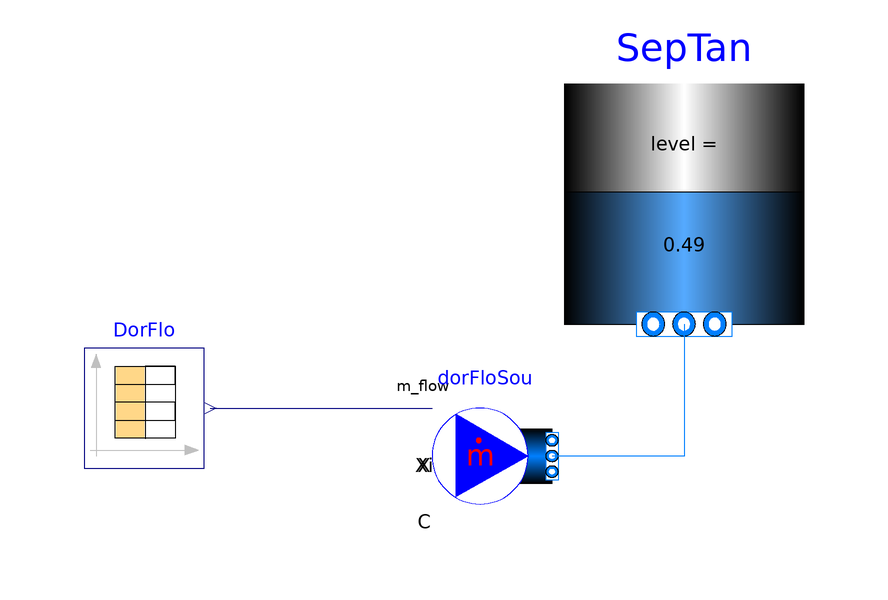

Above is the diagram view of the following Modelica model: its components placed by their Placement annotations and its connect equations drawn as lines.

model TankWithDormFlowExample

  extends Modelica.Icons.ExamplesPackage;

  replaceable package MediumW = Buildings.Media.Water "Medium water";

  parameter Modelica.SIunits.MassFlowRate mSepFloNominal= 0.5 "Dorm flow rate";
  parameter Modelica.SIunits.MassFlowRate mLifPumFloNominal= 64*3.78541/60 "Dorm flow rate";

  parameter Modelica.SIunits.Length tankThickness = 0.001 "Plastic tank thickness";

Modelica.Fluid.Vessels.OpenTank SepTan(
    height=1,
    redeclare package Medium = MediumW,
    use_T_start=true,
    use_portsData=false,
    portsData={Modelica.Fluid.Vessels.BaseClasses.VesselPortsData(
        diameter=0.05,
        height=0.03,
        zeta_out=0.5,
        zeta_in=1.04),Modelica.Fluid.Vessels.BaseClasses.VesselPortsData(
        diameter=0.05,
        height=0.03,
        zeta_out=0.5,
        zeta_in=1.04)},
    crossArea=4.15,
    level_start=0.49,
    redeclare model HeatTransfer =
        Modelica.Fluid.Vessels.BaseClasses.HeatTransfer.ConstantHeatTransfer (
        k=0.53,
        T_ambient=293.15,
        alpha0=0.19),
    use_HeatTransfer=true,
    p_ambient=101325,
    T_ambient=293.15,
    T_start=308.15,
    m_flow_nominal=mLifPumFloNominal,
    nPorts=1)
    annotation (Placement(transformation(extent={{20,22},{60,62}})));
  Modelica.Blocks.Sources.CombiTimeTable DorFlo(tableOnFile=false, table=[0,0;
        900,0; 1800,0; 2700,0; 3600,0; 4500,0; 5400,0; 6300,0; 7200,0; 8100,0;
        9000,0; 9900,0; 10800,0.138798367; 11700,0; 12600,0; 13500,0; 14400,0;
        15300,0; 16200,0; 17100,0; 18000,0; 18900,0; 19800,0; 20700,0; 21600,0;
        22500,0; 23400,0; 24300,0; 25200,0; 26100,0; 27000,0; 27900,0; 28800,0;
        29700,0; 30600,0; 31500,0; 32400,0; 33300,0; 34200,0; 35100,0; 36000,0;
        36900,0; 37800,0; 38700,0; 39600,0; 40500,0; 41400,0; 42300,0; 43200,0;
        44100,0; 45000,0.145107383; 45900,0; 46800,0; 47700,0.138798367; 48600,
        0; 49500,0; 50400,0; 51300,0; 52200,0; 53100,0; 54000,0; 54900,0; 55800,
        0; 56700,0; 57600,0; 58500,0; 59400,0; 60300,0; 61200,0; 62100,0; 63000,
        0; 63900,0; 64800,0; 65700,0; 66600,0; 67500,0; 68400,0.138798367;
        69300,0.138798367; 70200,0.157725417; 71100,0; 72000,0; 72900,0; 73800,
        0; 74700,0; 75600,0; 76500,0; 77400,0; 78300,0; 79200,0; 80100,0; 81000,
        0; 81900,0; 82800,0.145107383; 83700,0; 84600,0; 85500,0; 86400,0;
        87300,0; 88200,0; 89100,0; 90000,0; 90900,0; 91800,0; 92700,0; 93600,0;
        94500,0; 95400,0; 96300,0; 97200,0; 98100,0; 99000,0; 99900,0; 100800,0;
        101700,0; 102600,0; 103500,0; 104400,0; 105300,0; 106200,0; 107100,0;
        108000,0; 108900,0; 109800,0; 110700,0; 111600,0; 112500,0; 113400,0;
        114300,0; 115200,0; 116100,0; 117000,0; 117900,0; 118800,0; 119700,0;
        120600,0; 121500,0; 122400,0; 123300,0; 124200,0; 125100,0; 126000,0;
        126900,0; 127800,0; 128700,0; 129600,0; 130500,0; 131400,0; 132300,0;
        133200,0; 134100,0; 135000,0; 135900,0; 136800,0.145107383; 137700,
        0.138798367; 138600,0; 139500,0; 140400,0; 141300,0; 142200,0.239742633;
        143100,0.138798367; 144000,0; 144900,0; 145800,0; 146700,0; 147600,0;
        148500,0.239742633; 149400,0; 150300,0; 151200,0; 152100,0; 153000,0;
        153900,0; 154800,0; 155700,0; 156600,0; 157500,0; 158400,0; 159300,0;
        160200,0; 161100,0; 162000,0; 162900,0; 163800,0; 164700,0; 165600,0;
        166500,0; 167400,0; 168300,0; 169200,0; 170100,0; 171000,0.05678115;
        171900,0; 172800,0; 173700,0; 174600,0; 175500,0; 176400,0; 177300,0;
        178200,0; 179100,0; 180000,0; 180900,0; 181800,0; 182700,0; 183600,0;
        184500,0; 185400,0; 186300,0; 187200,0; 188100,0; 189000,0; 189900,0;
        190800,0; 191700,0; 192600,0; 193500,0; 194400,0; 195300,0; 196200,0;
        197100,0; 198000,0; 198900,0; 199800,0; 200700,0.277596733; 201600,0;
        202500,0; 203400,0; 204300,0; 205200,0; 206100,0.145107383; 207000,0;
        207900,0.138798367; 208800,0; 209700,0; 210600,0; 211500,0; 212400,0;
        213300,0; 214200,0; 215100,0; 216000,0; 216900,0; 217800,0; 218700,0;
        219600,0; 220500,0; 221400,0; 222300,0; 223200,0; 224100,0; 225000,0;
        225900,0; 226800,0; 227700,0; 228600,0; 229500,0; 230400,0; 231300,0;
        232200,0; 233100,0; 234000,0; 234900,0; 235800,0.138798367; 236700,0;
        237600,0; 238500,0; 239400,0; 240300,0; 241200,0; 242100,0; 243000,0;
        243900,0; 244800,0; 245700,0.145107383; 246600,0; 247500,0; 248400,0;
        249300,0; 250200,0; 251100,0; 252000,0; 252900,0; 253800,0.157725417;
        254700,0; 255600,0; 256500,0; 257400,0; 258300,0; 259200,0; 260100,0;
        261000,0; 261900,0; 262800,0; 263700,0; 264600,0; 265500,0; 266400,0;
        267300,0; 268200,0; 269100,0; 270000,0; 270900,0; 271800,0; 272700,0;
        273600,0; 274500,0; 275400,0; 276300,0; 277200,0; 278100,0; 279000,0;
        279900,0; 280800,0; 281700,0; 282600,0; 283500,0; 284400,0; 285300,0;
        286200,0; 287100,0; 288000,0; 288900,0; 289800,0; 290700,0; 291600,0;
        292500,0; 293400,0; 294300,0; 295200,0; 296100,0; 297000,0; 297900,0;
        298800,0; 299700,0; 300600,0; 301500,0; 302400,0; 303300,0; 304200,0;
        305100,0; 306000,0; 306900,0; 307800,0; 308700,0; 309600,0; 310500,0;
        311400,0; 312300,0; 313200,0; 314100,0; 315000,0; 315900,0; 316800,0;
        317700,0; 318600,0; 319500,0; 320400,0; 321300,0; 322200,0; 323100,0;
        324000,0; 324900,0; 325800,0; 326700,0; 327600,0; 328500,0; 329400,0;
        330300,0; 331200,0; 332100,0.138798367; 333000,0; 333900,0; 334800,0;
        335700,0; 336600,0; 337500,0; 338400,0; 339300,0; 340200,0; 341100,0;
        342000,0; 342900,0; 343800,0; 344700,0; 345600,0; 346500,0; 347400,0;
        348300,0; 349200,0; 350100,0; 351000,0.1514164; 351900,0; 352800,0;
        353700,0; 354600,0; 355500,0; 356400,0; 357300,0; 358200,0; 359100,0;
        360000,0; 360900,0; 361800,0; 362700,0; 363600,0; 364500,0; 365400,0;
        366300,0; 367200,0; 368100,0; 369000,0; 369900,0; 370800,0; 371700,0;
        372600,0; 373500,0; 374400,0; 375300,0; 376200,0; 377100,0; 378000,0;
        378900,0; 379800,0; 380700,0; 381600,0; 382500,0; 383400,0; 384300,
        0.145107383; 385200,0.145107383; 386100,0; 387000,0; 387900,0; 388800,0;
        389700,0; 390600,0; 391500,0; 392400,0; 393300,0; 394200,0.1514164;
        395100,0; 396000,0; 396900,0; 397800,0; 398700,0; 399600,0; 400500,0;
        401400,0; 402300,0; 403200,0; 404100,0; 405000,0; 405900,0; 406800,0;
        407700,0; 408600,0; 409500,0; 410400,0; 411300,0; 412200,0; 413100,0;
        414000,0; 414900,0; 415800,0; 416700,0; 417600,0; 418500,0; 419400,0;
        420300,0; 421200,0; 422100,0; 423000,0; 423900,0; 424800,0; 425700,0;
        426600,0; 427500,0; 428400,0; 429300,0; 430200,0; 431100,0; 432000,0;
        432900,0; 433800,0; 434700,0; 435600,0.1514164; 436500,0; 437400,0;
        438300,0; 439200,0; 440100,0; 441000,0; 441900,0; 442800,0; 443700,0;
        444600,0; 445500,0; 446400,0; 447300,0; 448200,0; 449100,0; 450000,0;
        450900,0; 451800,0; 452700,0; 453600,0; 454500,0; 455400,0; 456300,0;
        457200,0; 458100,0; 459000,0; 459900,0; 460800,0; 461700,0; 462600,0;
        463500,0; 464400,0; 465300,0; 466200,0; 467100,0; 468000,0.239742633;
        468900,0; 469800,0; 470700,0; 471600,0; 472500,0; 473400,0; 474300,0;
        475200,0; 476100,0.157725417; 477000,0; 477900,0; 478800,0; 479700,0;
        480600,0; 481500,0; 482400,0; 483300,0; 484200,0.252360667; 485100,0;
        486000,0; 486900,0; 487800,0; 488700,0; 489600,0; 490500,0; 491400,0;
        492300,0; 493200,0; 494100,0; 495000,0; 495900,0; 496800,0; 497700,0;
        498600,0; 499500,0; 500400,0; 501300,0; 502200,0; 503100,0; 504000,0;
        504900,0; 505800,0; 506700,0; 507600,0; 508500,0; 509400,0; 510300,0;
        511200,0; 512100,0; 513000,0; 513900,0; 514800,0; 515700,0; 516600,0;
        517500,0; 518400,0; 519300,0; 520200,0; 521100,0; 522000,0; 522900,0;
        523800,0; 524700,0; 525600,0; 526500,0.138798367; 527400,0; 528300,0;
        529200,0; 530100,0; 531000,0; 531900,0; 532800,0; 533700,0; 534600,0;
        535500,0; 536400,0; 537300,0; 538200,0; 539100,0; 540000,0; 540900,0;
        541800,0; 542700,0; 543600,0; 544500,0; 545400,0; 546300,0; 547200,0;
        548100,0; 549000,0; 549900,0; 550800,0; 551700,0; 552600,0; 553500,
        0.082017217; 554400,0; 555300,0; 556200,0; 557100,0; 558000,0; 558900,0;
        559800,0; 560700,0; 561600,0; 562500,0; 563400,0; 564300,0; 565200,0;
        566100,0; 567000,0; 567900,0; 568800,0; 569700,0; 570600,0; 571500,0;
        572400,0; 573300,0; 574200,0; 575100,0; 576000,0; 576900,0; 577800,0;
        578700,0; 579600,0; 580500,0; 581400,0; 582300,0; 583200,0; 584100,0;
        585000,0; 585900,0; 586800,0; 587700,0; 588600,0; 589500,0; 590400,0;
        591300,0; 592200,0; 593100,0; 594000,0; 594900,0; 595800,0; 596700,0;
        597600,0; 598500,0; 599400,0; 600300,0; 601200,0; 602100,0; 603000,0;
        603900,0; 604800,0; 605700,0; 606600,0.296523783; 607500,0.138798367;
        608400,0.138798367; 609300,0; 610200,0; 611100,0; 612000,0; 612900,0;
        613800,0; 614700,0.1514164; 615600,0; 616500,0; 617400,0; 618300,0;
        619200,0; 620100,0; 621000,0; 621900,0; 622800,0; 623700,0; 624600,0;
        625500,0; 626400,0; 627300,0; 628200,0; 629100,0; 630000,0; 630900,0;
        631800,0; 632700,0; 633600,0; 634500,0; 635400,0; 636300,0; 637200,0;
        638100,0; 639000,0; 639900,0; 640800,0; 641700,0; 642600,0; 643500,0;
        644400,0; 645300,0; 646200,0.13248935; 647100,0; 648000,0; 648900,0;
        649800,0; 650700,0.24605165; 651600,0; 652500,0; 653400,0; 654300,0;
        655200,0; 656100,0; 657000,0.138798367; 657900,0; 658800,0; 659700,0;
        660600,0; 661500,0; 662400,0; 663300,0; 664200,0; 665100,0; 666000,0;
        666900,0; 667800,0; 668700,0; 669600,0; 670500,0; 671400,0; 672300,0;
        673200,0; 674100,0; 675000,0; 675900,0; 676800,0; 677700,0; 678600,0;
        679500,0; 680400,0; 681300,0; 682200,0; 683100,0; 684000,0; 684900,0;
        685800,0; 686700,0; 687600,0; 688500,0.145107383; 689400,0; 690300,0;
        691200,0; 692100,0; 693000,0.13248935; 693900,0; 694800,0; 695700,0;
        696600,0; 697500,0; 698400,0; 699300,0; 700200,0; 701100,0; 702000,0;
        702900,0; 703800,0; 704700,0; 705600,0; 706500,0; 707400,0; 708300,0;
        709200,0; 710100,0; 711000,0; 711900,0; 712800,0; 713700,0; 714600,0;
        715500,0; 716400,0; 717300,0; 718200,0; 719100,0; 720000,0; 720900,
        0.082017217; 721800,0; 722700,0; 723600,0; 724500,0; 725400,0; 726300,0;
        727200,0; 728100,0; 729000,0; 729900,0; 730800,0; 731700,0; 732600,0;
        733500,0; 734400,0; 735300,0; 736200,0; 737100,0; 738000,0; 738900,0;
        739800,0; 740700,0; 741600,0; 742500,0; 743400,0; 744300,0; 745200,0;
        746100,0; 747000,0; 747900,0; 748800,0.13248935; 749700,0; 750600,0;
        751500,0.145107383; 752400,0; 753300,0; 754200,0; 755100,0; 756000,0;
        756900,0; 757800,0; 758700,0; 759600,0; 760500,0; 761400,0; 762300,0;
        763200,0; 764100,0; 765000,0; 765900,0; 766800,0; 767700,0; 768600,0;
        769500,0; 770400,0; 771300,0; 772200,0; 773100,0; 774000,0; 774900,0;
        775800,0; 776700,0; 777600,0; 778500,0; 779400,0; 780300,0; 781200,0;
        782100,0; 783000,0; 783900,0; 784800,0; 785700,0; 786600,0; 787500,0;
        788400,0; 789300,0; 790200,0; 791100,0; 792000,0; 792900,0; 793800,0;
        794700,0; 795600,0; 796500,0; 797400,0; 798300,0; 799200,0; 800100,0;
        801000,0; 801900,0; 802800,0; 803700,0; 804600,0; 805500,0; 806400,0;
        807300,0; 808200,0; 809100,0; 810000,0; 810900,0; 811800,0; 812700,0;
        813600,0; 814500,0; 815400,0; 816300,0; 817200,0; 818100,0; 819000,0;
        819900,0; 820800,0; 821700,0; 822600,0; 823500,0; 824400,0; 825300,
        0.145107383; 826200,0; 827100,0; 828000,0; 828900,0; 829800,0; 830700,
        0.138798367; 831600,0; 832500,0; 833400,0; 834300,0; 835200,0; 836100,0;
        837000,0; 837900,0; 838800,0.09463525; 839700,0; 840600,0; 841500,0;
        842400,0; 843300,0; 844200,0; 845100,0; 846000,0; 846900,0; 847800,0;
        848700,0; 849600,0; 850500,0; 851400,0; 852300,0; 853200,0; 854100,0;
        855000,0; 855900,0.13248935; 856800,0.138798367; 857700,0; 858600,
        0.422704117; 859500,0.13248935; 860400,0.063090167; 861300,0; 862200,0;
        863100,0; 864000,0])
    annotation (Placement(transformation(extent={{-60,-2},{-40,18}})));
  Buildings.Fluid.Sources.MassFlowSource_T dorFloSou(
    use_m_flow_in=true,
    redeclare package Medium = MediumW,
    nPorts=1,
    T=308.15) annotation (Placement(transformation(extent={{-2,-10},{18,10}})));
equation
  connect(DorFlo.y[1],dorFloSou. m_flow_in) annotation (Line(points={{-39,8},{-39,
          8},{-2,8}},                  color={0,0,127}));
  connect(SepTan.ports[1], dorFloSou.ports[1]) annotation (Line(points={{40,22},
          {40,22},{40,0},{18,0}}, color={0,127,255}));
  annotation (Icon(coordinateSystem(preserveAspectRatio=false)), Diagram(
        coordinateSystem(preserveAspectRatio=false)));
end TankWithDormFlowExample;